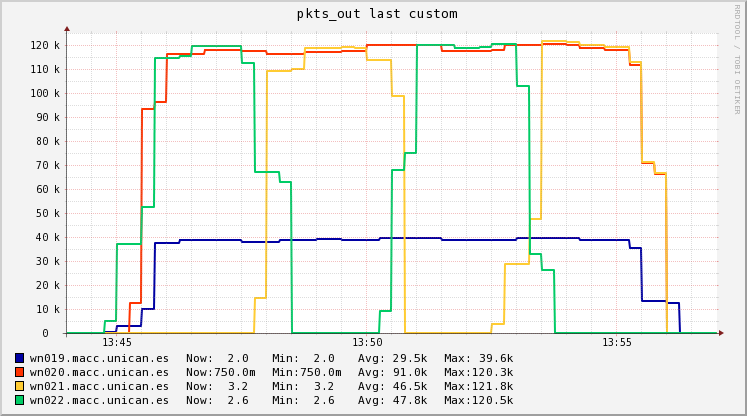

The data file committed next to this chart (first rows):
Timestamp, wn019.macc.unican.es, wn020.macc.unican.es, wn021.macc.unican.es, wn022.macc.unican.es
2018-11-14T13:44:15+01:00, 6.4, 22.32, 16.25, 21.45
2018-11-14T13:44:30+01:00, 6.4, 22.32, 16.25, 18.34
2018-11-14T13:44:45+01:00, 6.4, 24.67, 16.25, 5.88
2018-11-14T13:45:00+01:00, 400.7, 34.05, 16.25, 4956
2018-11-14T13:45:15+01:00, 2963, 34.05, 16.25, 37133
2018-11-14T13:45:30+01:00, 2963, 12486, 16.25, 37133
2018-11-14T13:45:45+01:00, 9868, 93425, 16.25, 52586
2018-11-14T13:46:00+01:00, 37486, 96444, 16.25, 114395
2018-11-14T13:46:15+01:00, 37655, 116063, 16.25, 114395
2018-11-14T13:46:30+01:00, 38753, 116063, 16.25, 115413
2018-11-14T13:46:45+01:00, 38753, 116409, 16.25, 119487
2018-11-14T13:47:00+01:00, 38765, 117793, 16.25, 119487
2018-11-14T13:47:15+01:00, 38846, 117793, 16.25, 119498
2018-11-14T13:47:30+01:00, 38653, 117749, 16.25, 119543
2018-11-14T13:47:45+01:00, 37880, 117574, 16.25, 112564
2018-11-14T13:48:00+01:00, 37880, 117399, 14587, 67198
2018-11-14T13:48:15+01:00, 37924, 116264, 109298, 67198
2018-11-14T13:48:30+01:00, 38546, 116264, 109298, 62718
2018-11-14T13:48:45+01:00, 38546, 116319, 109928, 2.7
2018-11-14T13:49:00+01:00, 38576, 117087, 118753, 2.7
2018-11-14T13:49:15+01:00, 38996, 117087, 118753, 2.7
2018-11-14T13:49:30+01:00, 38969, 117110, 118772, 2.7
2018-11-14T13:49:45+01:00, 38587, 117441, 119029, 2.7
2018-11-14T13:50:00+01:00, 38587, 117620, 118685, 2.7
2018-11-14T13:50:15+01:00, 38646, 120135, 113866, 2.7
2018-11-14T13:50:30+01:00, 39478, 120135, 113866, 9065
2018-11-14T13:50:45+01:00, 39478, 120139, 98684, 67968
2018-11-14T13:51:00+01:00, 39478, 120170, 3.5, 74904
2018-11-14T13:51:15+01:00, 39478, 120170, 3.5, 119989
2018-11-14T13:51:30+01:00, 39378, 119828, 3.5, 119989
2018-11-14T13:51:45+01:00, 38733, 117604, 3.5, 119840
2018-11-14T13:52:00+01:00, 38733, 117606, 3.5, 118872
2018-11-14T13:52:15+01:00, 38726, 117616, 3.5, 118872
2018-11-14T13:52:30+01:00, 38681, 117616, 3.5, 119084
2018-11-14T13:52:45+01:00, 38681, 117935, 3826, 120464
2018-11-14T13:53:00+01:00, 38799, 120009, 28670, 120464
2018-11-14T13:53:15+01:00, 39565, 120009, 28670, 102932
2018-11-14T13:53:30+01:00, 39565, 120064, 47293, 32802
2018-11-14T13:53:45+01:00, 39568, 120286, 121784, 26242
2018-11-14T13:54:00+01:00, 39579, 120286, 121784, 2.65
2018-11-14T13:54:15+01:00, 39442, 119985, 121444, 2.65
2018-11-14T13:54:30+01:00, 38894, 118780, 120083, 2.65
2018-11-14T13:54:45+01:00, 38894, 118640, 119970, 2.65
2018-11-14T13:55:00+01:00, 38891, 117730, 119236, 2.65
2018-11-14T13:55:15+01:00, 38876, 117730, 119236, 2.65
2018-11-14T13:55:30+01:00, 35479, 111486, 112838, 2.65
2018-11-14T13:55:45+01:00, 13399, 70896, 71252, 2.65
2018-11-14T13:56:00+01:00, 13399, 66170, 66502, 2.65
2018-11-14T13:56:15+01:00, 12505, 0.75, 3.23, 2.65
2018-11-14T13:56:30+01:00, 2.05, 0.75, 3.23, 2.65
2018-11-14T13:56:45+01:00, 2.05, 0.75, 3.23, 2.65
2018-11-14T13:57:00+01:00, 2.05, 0.75, 3.23, 2.65
